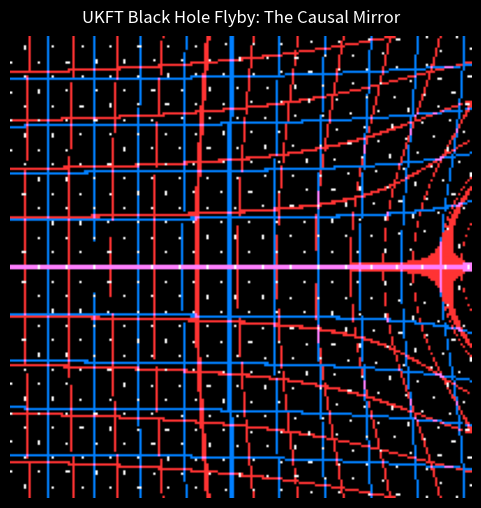

The matplotlib source for this figure:

import numpy as np
import matplotlib.pyplot as plt
from matplotlib.animation import FuncAnimation, PillowWriter
import os

# Ensure results directory exists
os.makedirs("results", exist_ok=True)

class UKFTBlackHoleFlyby:
    def __init__(self, resolution=150, frames=60): # 150x150 res
        self.res = resolution
        self.frames = frames
        self.size = 20.0
        self.R_s = 2.0   
        self.c = 1.0 # Speed of light/causality
        
        # Camera Grid (View Plane)
        self.x = np.linspace(-self.size/2, self.size/2, self.res)
        self.y = np.linspace(-self.size/2, self.size/2, self.res)
        self.X, self.Y = np.meshgrid(self.x, self.y)
        
        # Precompute Background Texture (Space-Time Fabric)
        # We model the background as a "Cosmic Web" at Z=Infinity
        # Simple grid + noise
        self.bg_texture = np.zeros((self.res*2, self.res*2, 3)) # Larger BG to handle deflection
        # Add grid lines
        grid_spacing = 20
        self.bg_texture[::grid_spacing, :, :] = [0.0, 0.2, 0.5] # Blue lines
        self.bg_texture[:, ::grid_spacing, :] = [0.0, 0.2, 0.5]
        # Add stars
        np.random.seed(42)
        random_stars = np.random.rand(self.res*2, self.res*2) > 0.99
        self.bg_texture[random_stars] = [1.0, 1.0, 1.0]

    def render_frame(self, frame_idx):
        # 1. Update Black Hole Position (Moving Left -> Right across view)
        t = frame_idx / self.frames
        bh_pos_screen = np.array([-15.0 + 30.0 * t, 0.0]) 
        
        # 2. Ray Tracing Geometry
        # Vector from BH center to Pixel on Screen
        rx = self.X - bh_pos_screen[0]
        ry = self.Y - bh_pos_screen[1]
        r_sq = rx**2 + ry**2
        r = np.sqrt(r_sq)
        
        # 3. Mask Horizon (The Mirror Core)
        # In UKFT Exp 33, rho > rho_max acts as a PERFECT REFLECTOR.
        # We render it as a glossy metallic sphere.
        mask_horizon = r < self.R_s
        
        # 4. Lensing Deflection (Outside the Horizon)
        # Approximating deflection angle alpha ~ 4GM/c^2 * 1/b
        # On screen displacement: delta_theta ~ 1/b
        # We shift the "lookup coordinates" on the background texture.
        # LENS_STRENGTH constant
        LENS = 8.0 
        # Displace outward from center
        defl_x = -rx / (r_sq + 0.1) * LENS
        defl_y = -ry / (r_sq + 0.1) * LENS
        
        # Calculate lookup coordinates on background texture
        # Map Screen [-10, 10] to texture indices [0, 2*res]
        # Base coords
        u = (self.X + self.size/2) / self.size * self.res # 0..res
        v = (self.Y + self.size/2) / self.size * self.res # 0..res
        
        # Distorted coords
        u_dist = u + defl_x * (self.res / self.size)
        v_dist = v + defl_y * (self.res / self.size)
        
        # Clamp/Wrap indices
        u_idx = np.clip(u_dist.astype(int), 0, self.res - 1)
        v_idx = np.clip(v_dist.astype(int), 0, self.res - 1)
        
        # 5. Build Image
        img = np.zeros((self.res, self.res, 3))
        
        # Procedural Background Sampling
        # Primary Image (Blue) - Standard Deflection
        grid_x_prim = (np.abs(self.X + defl_x) % 2.0) < 0.1
        grid_y_prim = (np.abs(self.Y + defl_y) % 2.0) < 0.1
        on_grid_prim = grid_x_prim | grid_y_prim
        
        img[on_grid_prim] = [0.0, 0.5, 1.0] # Primary Grid (Blue)
        
        # Secondary Image (Red) - Increased "Ghost" Deflection
        # Simulating the second solution to the lens equation (which maps inside out near the ring)
        # We cheat slightly by just using a much stronger deflection field for the "Ghost" layer
        defl_x_sec = defl_x * 4.0 
        defl_y_sec = defl_y * 4.0
        
        grid_x_sec = (np.abs(self.X + defl_x_sec) % 2.0) < 0.1
        grid_y_sec = (np.abs(self.Y + defl_y_sec) % 2.0) < 0.1
        on_grid_sec = grid_x_sec | grid_y_sec
        
        # Blend Red into existing Blue
        target_red = np.array([1.0, 0.2, 0.2])
        current_colors = img[on_grid_sec]
        img[on_grid_sec] = np.maximum(current_colors, target_red)
        
        # Star Noise (White)
        # Applied to Primary path only for clarity
        star_val = (np.sin((self.X + defl_x)*5) * np.cos((self.Y + defl_y)*5))
        is_star = star_val > 0.95
        
        star_pixels = img[is_star]
        img[is_star] = np.maximum(star_pixels, np.array([1.0, 1.0, 1.0]))
        
        # 6. Render The "Mirror" (Horizon)
        # Holographic Principle: Information is encoded on the surface boundary.
        # Visual: Black Center (Void) -> Bright Red Edge (Encoded Data).
        
        # Calculate normalized radius (0 at center, 1 at edge)
        norm_r = r[mask_horizon] / self.R_s
        
        # Shader: Power curve to push brightness to the edge
        # Higher power = darker center, sharper edge
        edge_glow = np.power(norm_r, 4.0) 
        
        # Holographic Red Edge
        img[mask_horizon, 0] = edge_glow * 1.0 # Red (Max intensity at edge)
        img[mask_horizon, 1] = edge_glow * 0.0 # Green
        img[mask_horizon, 2] = edge_glow * 0.1 # Blue (Deep crimson tint)
        
        # 7. Render Photon Ring (Accretion Edge)
        # Just outside R_s. Matches the "Secondary Image" (Red) layer.
        mask_ring = (r > self.R_s) & (r < self.R_s * 1.15)
        ring_intensity = (1.0 - (r[mask_ring] - self.R_s)/(self.R_s*0.15))
        
        # Additive blending for the ring -> RED
        ring_color = np.array([1.0, 0.2, 0.2])
        
        current_ring_pixels = img[mask_ring]
        added_ring = current_ring_pixels + (ring_color * ring_intensity[:, np.newaxis])
        img[mask_ring] = np.clip(added_ring, 0, 1)

        return img, bh_pos_screen

    def animate(self):
        fig, ax = plt.subplots(figsize=(6, 6), facecolor='black')
        ax.set_axis_off()
        img_buffer = np.zeros((self.res, self.res, 3))
        im = ax.imshow(img_buffer, origin='lower', extent=[-10, 10, -10, 10])
        
        def update(frame):
            img_data, bh_pos = self.render_frame(frame)
            im.set_data(img_data)
            ax.set_title(f"UKFT Black Hole Flyby: The Causal Mirror", color='white', pad=10)
            return [im]

        print(f"Rendering {self.frames} frames...")
        ani = FuncAnimation(fig, update, frames=self.frames, blit=True)
        save_path = "results/33_ukft_black_hole_visualizer.gif"
        ani.save(save_path, writer='pillow', fps=15)
        print(f"Animation saved to {save_path}")

if __name__ == "__main__":
    sim = UKFTBlackHoleFlyby(resolution=200, frames=60)
    sim.animate()
